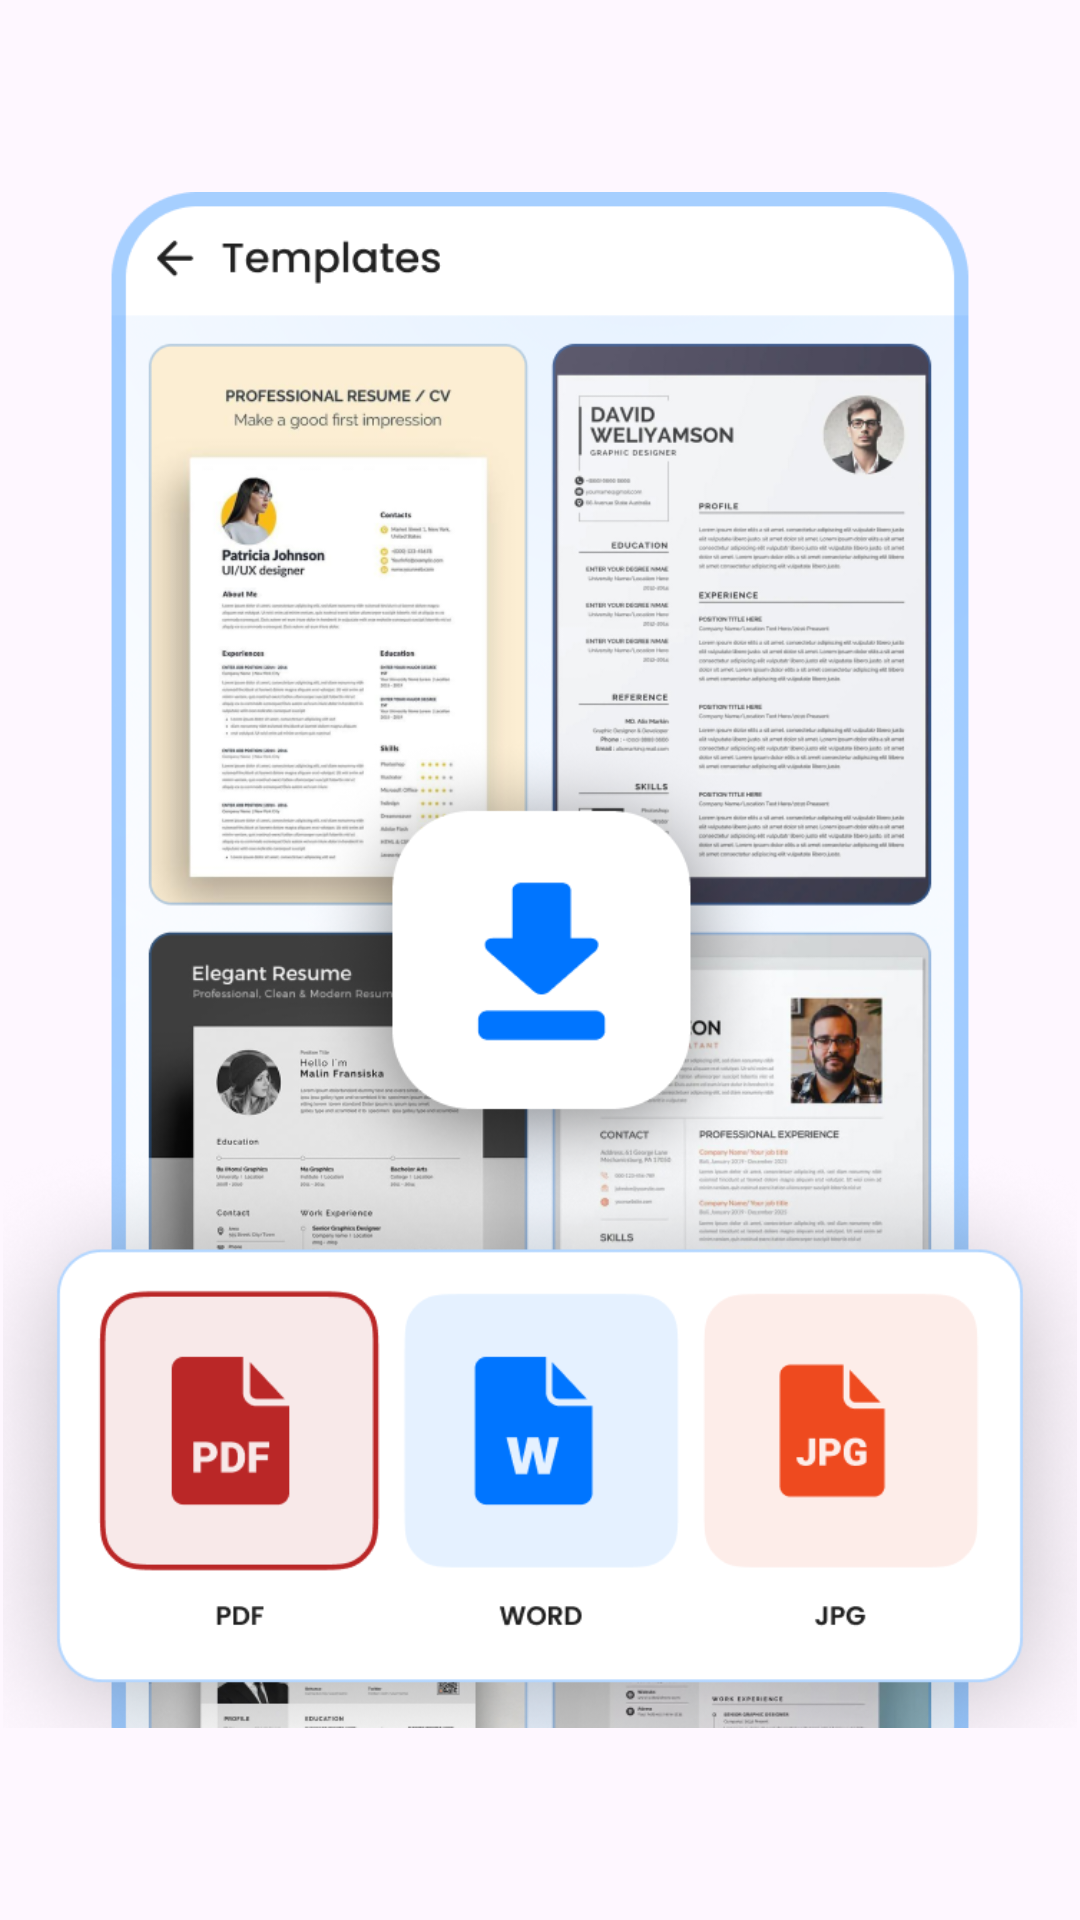

Here is an Android app screen rendered from its layout file. Give the layout XML and the strings, colors and styles it references.
<!-- AndroidManifest.xml: application theme Theme.CvMaker -->
<!-- res/layout/fragment_ob3.xml -->
<androidx.constraintlayout.widget.ConstraintLayout
    xmlns:android="http://schemas.android.com/apk/res/android"
    xmlns:app="http://schemas.android.com/apk/res-auto"
    android:layout_width="match_parent"
    android:layout_height="match_parent">

    <ImageView
        android:id="@+id/imageFeature"
        android:layout_width="0dp"
        android:layout_height="0dp"
        android:src="@drawable/ob3c"
        android:scaleType="fitCenter"
        app:layout_constraintTop_toTopOf="parent"
        app:layout_constraintBottom_toBottomOf="parent"
        app:layout_constraintStart_toStartOf="parent"
        app:layout_constraintEnd_toEndOf="parent"
        app:layout_constraintHeight_percent="0.8"
        app:layout_constraintWidth_percent="1" />

</androidx.constraintlayout.widget.ConstraintLayout>
<!-- resources referenced by this layout -->
<resources>
  <!-- drawable ob3c: png bitmap (drawable, 371900 bytes) -->
  <style name="Theme.CvMaker" parent="Base.Theme.CvMaker" />
  <style name="Base.Theme.CvMaker" parent="Theme.Material3.DayNight.NoActionBar">
          
          
      </style>
</resources>
